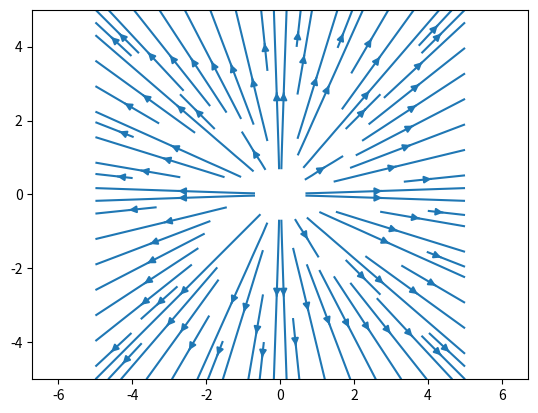

Write Python code to recreate this figure.
import numpy as np
import matplotlib.pyplot as plt

def efield(q0, r0, r):
    R = r - r0
    R_norm = np.sqrt(R.dot(R))
    epsilon0 = 8.854187817e-12
    E = q0/(4*np.pi*epsilon0) * R/(R_norm**3)
    return E

r0 = np.array([0.0, 0.0])
q0 = 1.0

L = 5
N = 21

x = np.linspace(-L, L, N)
y = np.linspace(-L, L, N)
rx, ry = np.meshgrid(x, y)
Ex = np.zeros((N, N), float)
Ey = np.zeros((N, N), float)

for i in range(len(rx.flat)):
    r = np.array([rx.flat[i], ry.flat[i]])
    Ex.flat[i],Ey.flat[i] = efield(q0, r0, r)

#plt.quiver(rx, ry, Ex, Ey)
plt.streamplot(rx, ry, Ex, Ey)
plt.axis('equal')
plt.show()
